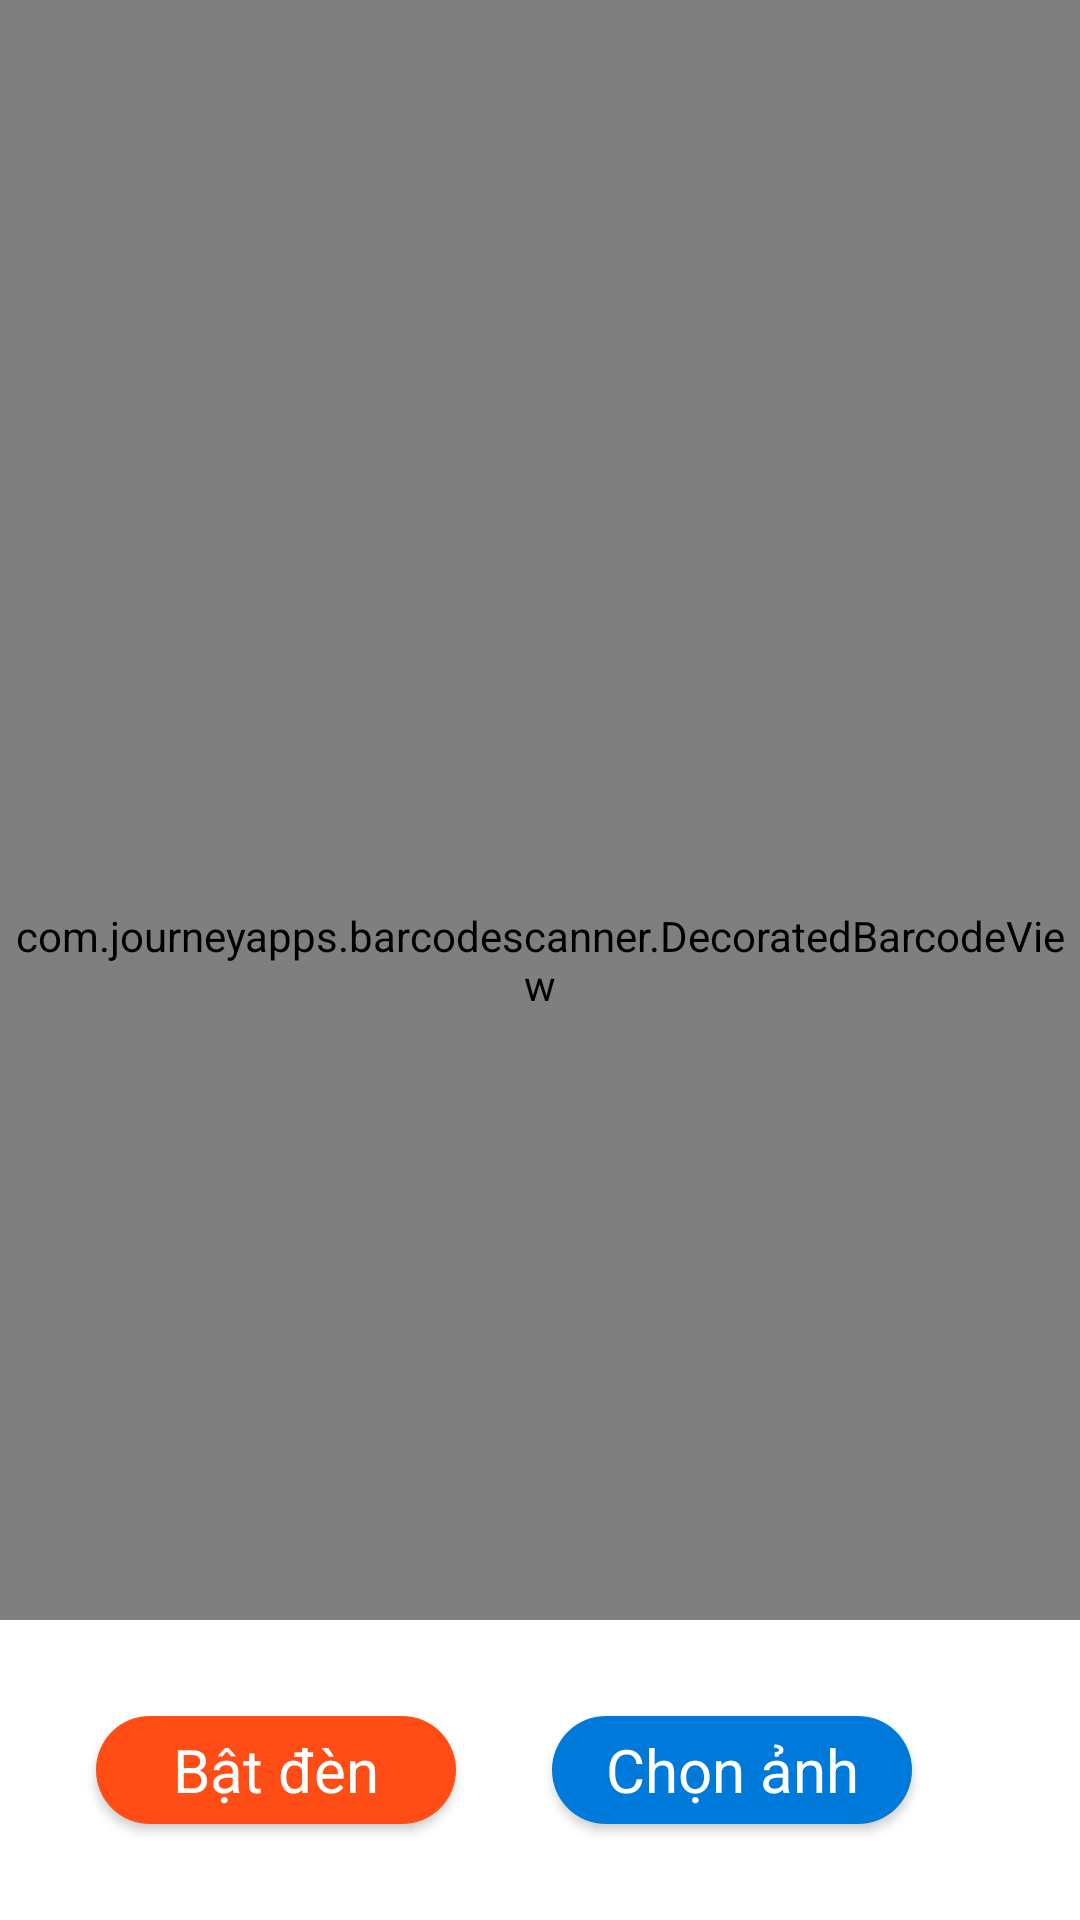

The Android layout XML behind this screen, and the referenced resources:
<!-- AndroidManifest.xml: application theme Theme.Selling_medicine_app -->
<!-- res/layout/custom_scan_fragment.xml -->
<?xml version="1.0" encoding="utf-8"?>
<FrameLayout xmlns:android="http://schemas.android.com/apk/res/android"
    android:layout_width="match_parent"
    android:layout_height="match_parent">
    <com.journeyapps.barcodescanner.DecoratedBarcodeView
        android:id="@+id/barcode_scanner"
        android:layout_width="match_parent"
        android:layout_height="match_parent"
        android:layout_gravity="center" />
    <LinearLayout
        android:layout_width="match_parent"
        android:layout_height="100dp"
        android:orientation="horizontal"
        android:layout_gravity="bottom"
        android:padding="16dp"
        android:background="@android:color/white">

        <Button
            style="@style/prop_Button"
            android:background="@drawable/bg_button_next_clicked"
            android:id="@+id/button_flash"
            android:layout_width="120dp"
            android:layout_height="wrap_content"
            android:layout_alignParentBottom="true"
            android:layout_margin="16dp"
            android:text="Bật đèn" />

        <Button
            style="@style/prop_Button"
            android:background="@drawable/bg_button_login_clicked"
            android:id="@+id/button_gallery"
            android:layout_width="120dp"
            android:layout_height="wrap_content"
            android:layout_alignParentBottom="true"
            android:layout_alignParentRight="true"
            android:layout_margin="16dp"
            android:text="Chọn ảnh" />



    </LinearLayout>








    


</FrameLayout>
<!-- resources referenced by this layout -->
<resources>
  <!-- drawable bg_button_login_clicked (drawable) -->
  <?xml version="1.0" encoding="utf-8"?>
  <selector xmlns:android="http://schemas.android.com/apk/res/android">
      <item android:drawable="@drawable/bg_button_login_true" android:state_pressed="true"></item>
      <item android:drawable="@drawable/bg_button_login_false" android:state_pressed="false"></item>
  </selector>
  <!-- drawable bg_button_next_clicked (drawable) -->
  <?xml version="1.0" encoding="utf-8"?>
  <selector xmlns:android="http://schemas.android.com/apk/res/android">
      <item android:drawable="@drawable/bg_button_next_true" android:state_pressed="true"></item>
      <item android:drawable="@drawable/bg_button_next_false" android:state_pressed="false"></item>
  </selector>
  <style name="prop_Button" parent="Base.Theme.Selling_medicine_app">
          <item name="android:textSize">20dp</item>
          <item name="android:textAllCaps">false</item>
  
          <item name="android:layout_marginTop">10dp</item>
          <item name="android:layout_gravity">center</item>
          <item name="android:layout_height">50dp</item>
          <item name="android:layout_width">match_parent</item>
          <item name="android:textColor">#FFF</item>
      </style>
  <style name="Theme.Selling_medicine_app" parent="Base.Theme.Selling_medicine_app" />
  <!-- drawable bg_button_login_true (drawable) -->
  <?xml version="1.0" encoding="utf-8"?>
  <shape xmlns:android="http://schemas.android.com/apk/res/android">
      <solid android:color="#5DACEA"></solid>
      <corners android:radius="100dp"></corners>
  </shape>
  <!-- drawable bg_button_login_false (drawable) -->
  <?xml version="1.0" encoding="utf-8"?>
  <shape xmlns:android="http://schemas.android.com/apk/res/android">
      <solid android:color="#007ADA"></solid>
      <corners android:radius="100dp"></corners>
  </shape>
  <!-- drawable bg_button_next_true (drawable) -->
  <?xml version="1.0" encoding="utf-8"?>
  <shape xmlns:android="http://schemas.android.com/apk/res/android">
      <solid android:color="#FF9E80"></solid>
      <corners android:radius="100dp"></corners>
  </shape>
  <!-- drawable bg_button_next_false (drawable) -->
  <?xml version="1.0" encoding="utf-8"?>
  <shape xmlns:android="http://schemas.android.com/apk/res/android">
      <solid android:color="#FF4D15"></solid>
      <corners android:radius="100dp"></corners>
  </shape>
  <style name="Base.Theme.Selling_medicine_app" parent="Theme.AppCompat.DayNight.NoActionBar">
          
          
      </style>
</resources>
